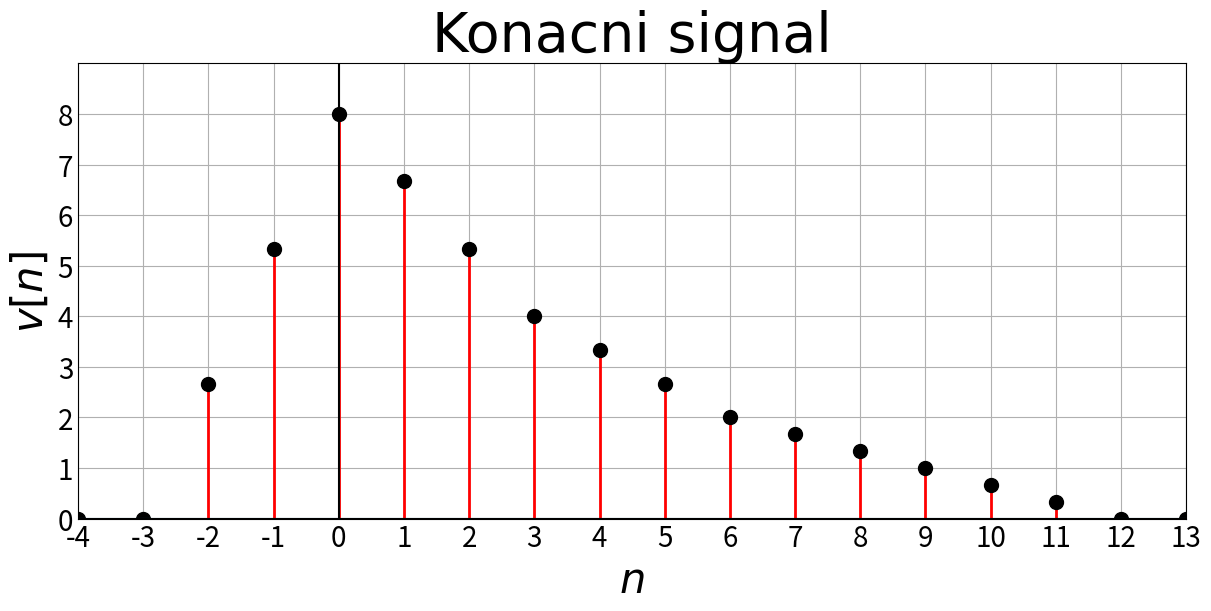

Write the Python code that produced this figure.
import matplotlib.pyplot as plt
import numpy as np

def u(n):
    return 0 if n < 0 else 1

array_u = np.vectorize(u)

def w(n):
    return 0.5 ** n * (array_u(n + 2) - array_u(n - 2))

def r(n):
    return 2 * w(n - 2)

def v(n):
    if n % 3 == 0:
        return r(n // 3)
    elif n % 3 == 1:
        return (2 * r(n // 3) + r(n // 3 + 1)) / 3
    else:
        return (r(n // 3) + 2 * r(n // 3 + 1)) / 3

dt = 1

data = np.arange(-4, 13 + dt, dt)

values = np.vectorize(v)(data)

plt.style.use('_mpl-gallery')

resolution = 3
plot_count = 1
csfont = {'fontname': 'Times New Roman', 'fontsize': 40}
fig, ax = plt.subplots(plot_count,
                       figsize=(resolution * 4, 2 * resolution * plot_count),
                       constrained_layout=True)
lx = min(data)
hx = max(data)
ly = min(values)
hy = max(values)
ax.set_title("Konacni signal", fontdict=csfont)
ax.xaxis.set_tick_params(labelsize=20)
ax.yaxis.set_tick_params(labelsize=20)
ax.set(xlim=(lx, hx), xticks=np.arange(lx, hx + 1),
       ylim=(ly, hy + 1), yticks=np.arange(ly, hy + 1))
markerline, stemline, baseline, = ax.stem(data, values)
ax.axhline(0, color="black")
ax.axvline(0, color="black")
ax.set_xlabel("$n$", fontdict=csfont, fontsize=30)
ax.set_ylabel("$v[n]$", fontdict=csfont, fontsize=30)
plt.setp(stemline, linewidth=2, color="red")
plt.setp(markerline, markersize=10, color="black")

plt.show()
